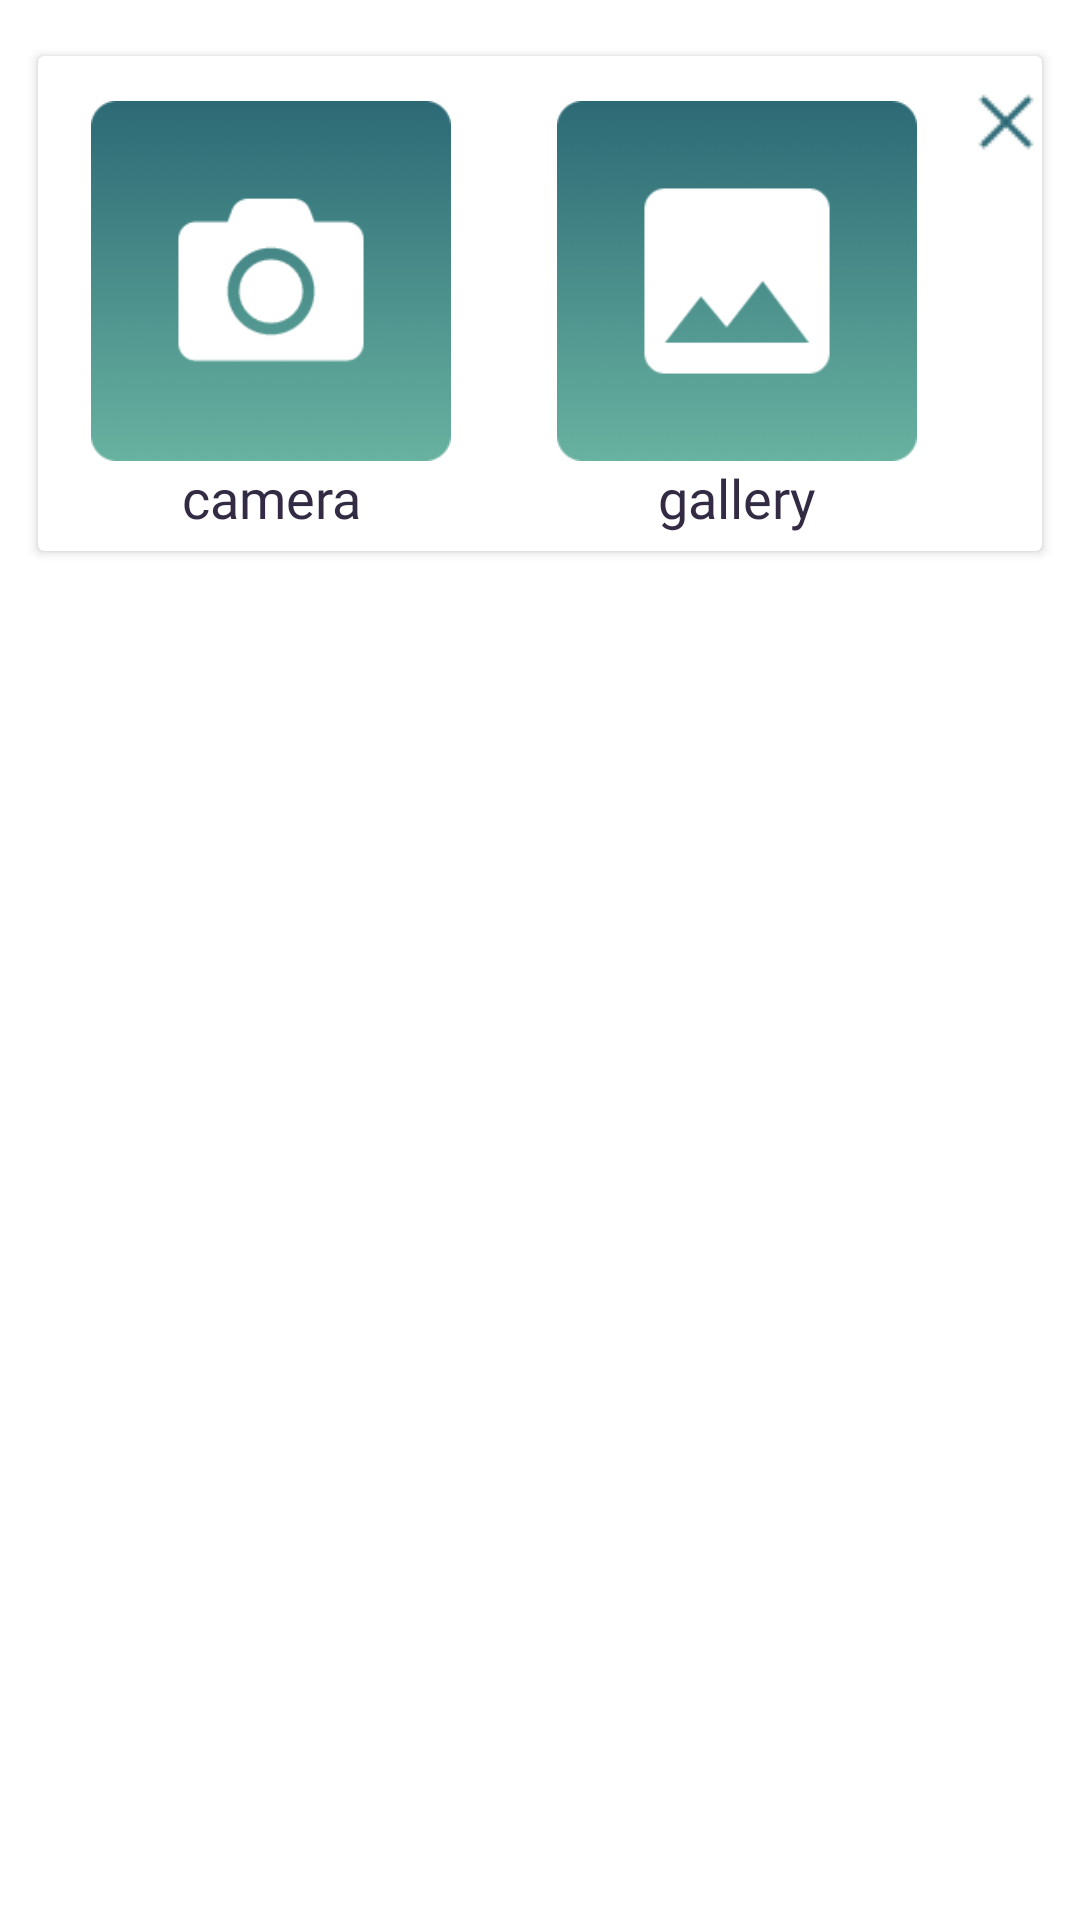

Reconstruct the res/layout file that produces this screen, plus the resources it refers to.
<!-- AndroidManifest.xml: application theme Theme.EasySplit -->
<!-- res/layout/editprofiledialog.xml -->
<?xml version="1.0" encoding="utf-8"?>
<LinearLayout xmlns:android="http://schemas.android.com/apk/res/android"
    android:layout_width="match_parent"
    android:layout_height="match_parent"
    xmlns:app="http://schemas.android.com/apk/res-auto"
    android:layout_margin="10dp"
    android:orientation="vertical">

    <androidx.cardview.widget.CardView
        android:layout_width="match_parent"
        android:layout_height="wrap_content"
        app:cardBackgroundColor="@color/white"
        app:cardMaxElevation="12dp"
        android:weightSum="1"

        android:orientation="horizontal"
        android:layout_gravity="center_horizontal"
        app:cardPreventCornerOverlap="true"
        app:cardUseCompatPadding="true">

        <LinearLayout
            android:layout_width="match_parent"
            android:layout_height="wrap_content"
            android:paddingTop="10dp"
            android:background="@drawable/rectangle_shap"
            >

            <LinearLayout
                android:id="@+id/lin_camera"
                android:layout_width="wrap_content"
                android:layout_height="wrap_content"
                android:layout_marginHorizontal="10dp"
                android:layout_weight="0.5"
                android:orientation="vertical">


                <ImageView
                    android:id="@+id/ig_camera"
                    android:layout_width="120dp"
                    android:layout_height="120dp"
                    android:layout_marginTop="5dp"
                    android:layout_gravity="center_horizontal"
                    android:src="@drawable/camerasize" />

                <androidx.appcompat.widget.AppCompatTextView
                    android:id="@+id/btn_camera"
                    android:layout_width="match_parent"
                    android:layout_height="30dp"
                    android:layout_marginHorizontal="5dp"
                    android:fontFamily="@font/nunito_regular"
                    android:gravity="center_horizontal"
                    android:text="camera"
                    android:textAllCaps="false"
                    android:textColor="@color/light_black"
                    android:textSize="18sp" />

            </LinearLayout>

            <LinearLayout
                android:id="@+id/lin_gallery"
                android:layout_width="wrap_content"
                android:layout_height="wrap_content"
                android:layout_marginHorizontal="10dp"
                android:layout_weight="0.5"
                android:orientation="vertical">


                <ImageView
                    android:id="@+id/ig_gallery"
                    android:layout_width="120dp"
                    android:layout_height="120dp"
                    android:layout_marginTop="5dp"
                    android:layout_gravity="center_horizontal"
                    android:src="@drawable/gallerysize" />

                <androidx.appcompat.widget.AppCompatTextView
                    android:id="@+id/btn_gallery"
                    android:layout_width="match_parent"
                    android:layout_height="30dp"
                    android:layout_marginHorizontal="5dp"
                    android:fontFamily="@font/nunito_regular"
                    android:gravity="center_horizontal"
                    android:text="gallery"
                    android:textAllCaps="false"
                    android:textColor="@color/light_black"
                    android:textSize="18sp" />

            </LinearLayout>

            <androidx.appcompat.widget.AppCompatTextView
                android:layout_width="wrap_content"
                android:layout_height="wrap_content"
                android:layout_gravity="end"
                android:id="@+id/txt_cancel"
                android:drawableEnd="@drawable/ig_close" />
        </LinearLayout>


    </androidx.cardview.widget.CardView>

</LinearLayout>
<!-- resources referenced by this layout -->
<resources>
  <color name="light_black">#332A44</color>
  <color name="white">#FFFFFFFF</color>
  <!-- drawable camerasize: png bitmap (drawable-hdpi, 3430 bytes) -->
  <!-- drawable gallerysize: png bitmap (drawable-hdpi, 3139 bytes) -->
  <!-- drawable ig_close: png bitmap (drawable, 278 bytes) -->
  <!-- drawable rectangle_shap (drawable) -->
  <?xml version="1.0" encoding="utf-8"?>
  <shape xmlns:android="http://schemas.android.com/apk/res/android">
      <corners android:bottomLeftRadius="5dp"
          android:bottomRightRadius="5dp"
          android:topLeftRadius="5dp"
          android:topRightRadius="5dp"/>
      <solid android:color="#FFFFFF" />
  
  </shape>
  <style name="Theme.EasySplit" parent="Theme.MaterialComponents.Light.NoActionBar">
          
          <item name="colorPrimary">@color/purple_500</item>
          <item name="colorPrimaryVariant">@color/purple_700</item>
          <item name="colorOnPrimary">@color/white</item>
          
          <item name="colorSecondary">@color/teal_200</item>
          <item name="colorSecondaryVariant">@color/teal_700</item>
          <item name="colorOnSecondary">@color/black</item>
          
          <item name="android:statusBarColor">?attr/colorPrimaryVariant</item>
          
  
      </style>
  <color name="purple_500">#FF6200EE</color>
  <color name="purple_700">#FF3700B3</color>
  <color name="teal_200">#FF03DAC5</color>
  <color name="teal_700">#FF018786</color>
  <color name="black">#FF000000</color>
</resources>
